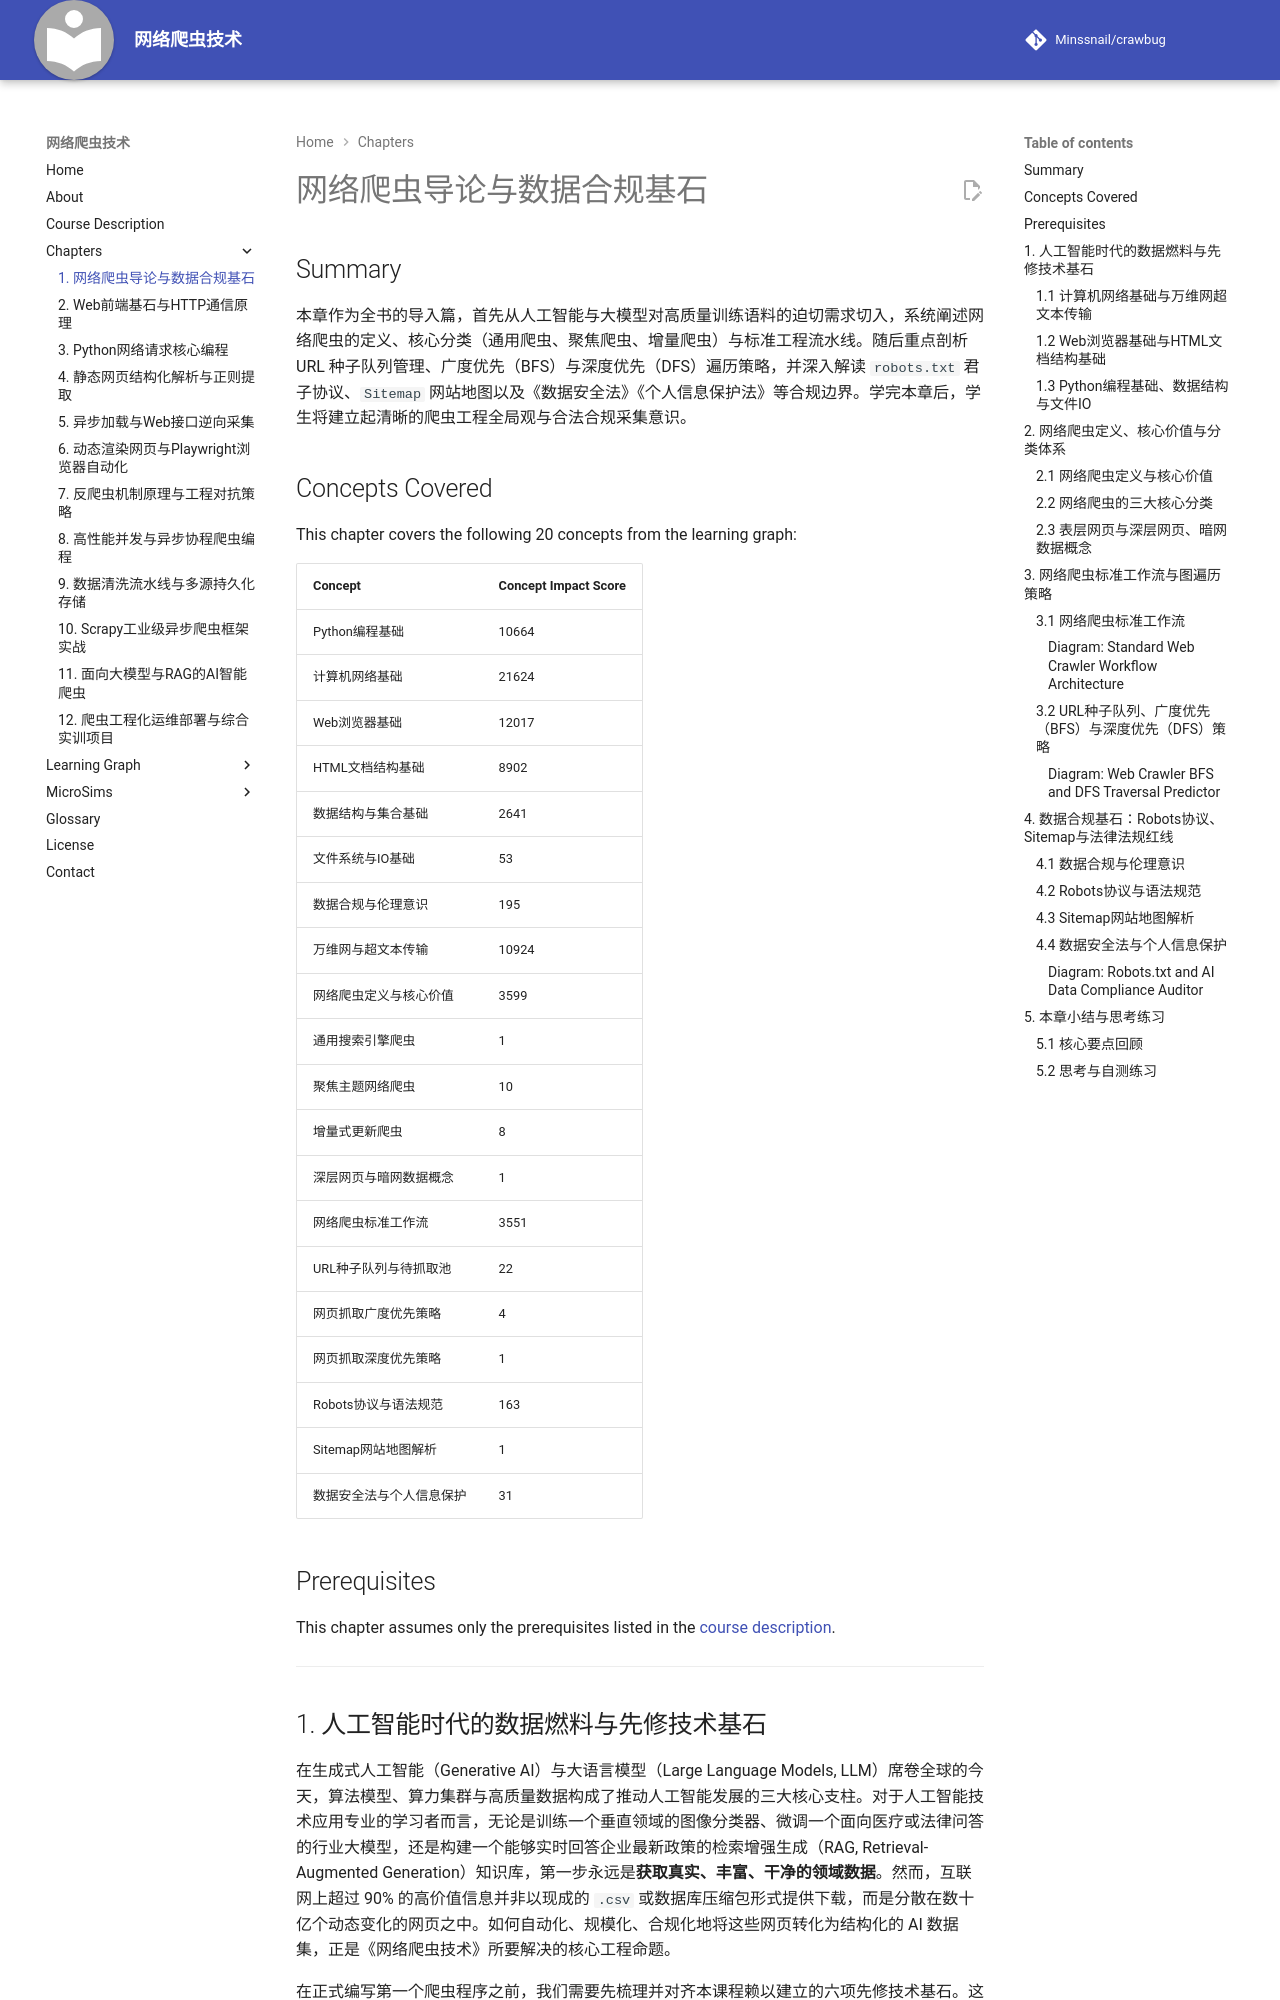

repository: Minssnail/crawbug · page: chapters/01-intro-and-ethics/index.html · generator: mkdocs

---
title: "网络爬虫导论与数据合规基石"
description: "本章系统介绍网络爬虫的基本概念、分类体系、标准工作流、BFS/DFS抓取策略，以及面向人工智能数据采集的Robots协议与法律法规红线。"
generated_by: claude skill chapter-content-generator
date: "2026-10-20 12:56:00"
version: 1.11
---

# 网络爬虫导论与数据合规基石

## Summary

本章作为全书的导入篇，首先从人工智能与大模型对高质量训练语料的迫切需求切入，系统阐述网络爬虫的定义、核心分类（通用爬虫、聚焦爬虫、增量爬虫）与标准工程流水线。随后重点剖析 URL 种子队列管理、广度优先（BFS）与深度优先（DFS）遍历策略，并深入解读 `robots.txt` 君子协议、`Sitemap` 网站地图以及《数据安全法》《个人信息保护法》等合规边界。学完本章后，学生将建立起清晰的爬虫工程全局观与合法合规采集意识。

## Concepts Covered

This chapter covers the following 20 concepts from the learning graph:

| Concept | Concept Impact Score |
|---------|-----------------------|
| Python编程基础 | 10664 |
| 计算机网络基础 | 21624 |
| Web浏览器基础 | 12017 |
| HTML文档结构基础 | 8902 |
| 数据结构与集合基础 | 2641 |
| 文件系统与IO基础 | 53 |
| 数据合规与伦理意识 | 195 |
| 万维网与超文本传输 | 10924 |
| 网络爬虫定义与核心价值 | 3599 |
| 通用搜索引擎爬虫 | 1 |
| 聚焦主题网络爬虫 | 10 |
| 增量式更新爬虫 | 8 |
| 深层网页与暗网数据概念 | 1 |
| 网络爬虫标准工作流 | 3551 |
| URL种子队列与待抓取池 | 22 |
| 网页抓取广度优先策略 | 4 |
| 网页抓取深度优先策略 | 1 |
| Robots协议与语法规范 | 163 |
| Sitemap网站地图解析 | 1 |
| 数据安全法与个人信息保护 | 31 |

## Prerequisites

This chapter assumes only the prerequisites listed in the [course description](../../course-description.md).

---

## 1. 人工智能时代的数据燃料与先修技术基石

在生成式人工智能（Generative AI）与大语言模型（Large Language Models, LLM）席卷全球的今天，算法模型、算力集群与高质量数据构成了推动人工智能发展的三大核心支柱。对于人工智能技术应用专业的学习者而言，无论是训练一个垂直领域的图像分类器、微调一个面向医疗或法律问答的行业大模型，还是构建一个能够实时回答企业最新政策的检索增强生成（RAG, Retrieval-Augmented Generation）知识库，第一步永远是**获取真实、丰富、干净的领域数据**。然而，互联网上超过 90% 的高价值信息并非以现成的 `.csv` 或数据库压缩包形式提供下载，而是分散在数十亿个动态变化的网页之中。如何自动化、规模化、合规化地将这些网页转化为结构化的 AI 数据集，正是《网络爬虫技术》所要解决的核心工程命题。

在正式编写第一个爬虫程序之前，我们需要先梳理并对齐本课程赖以建立的六项先修技术基石。这些基石概念贯穿全书所有章节，决定了我们如何用代码模拟人类访问网页并存储结果。

### 1.1 计算机网络基础与万维网超文本传输

**计算机网络基础**是理解一切远程数据采集的物理与逻辑前提。互联网上的每一台服务器和客户端计算机都通过 **IP 地址（Internet Protocol Address）** 进行唯一寻址（例如 `93.184.216.34`），并通过 **域名系统（DNS, Domain Name System）** 将人类易记的域名（如 `example.com`）翻译为机器可路由的 IP 地址。当两台主机建立通信时，数据并非瞬间整体送达，而是通过 **TCP/IP 协议栈**拆分为一个个数据包，经过端口号（Port，如 HTTP 默认使用 `80` 端口，HTTPS 默认使用 `443` 端口）准确交付给目标服务器上的 Web 服务进程。如果把目标网站比作一座藏书丰富的图书馆，那么 IP 地址与端口就是这座图书馆的精确经纬度坐标与大门编号，而 TCP 连接则是修通在你与图书馆之间的专用双向公路。

建立在计算机网络之上的最成功应用便是**万维网与超文本传输（World Wide Web & Hypertext Transfer）**。万维网由蒂姆·伯纳斯-李（Tim Berners-Lee）提出，其核心思想是通过 **超链接（Hyperlink）** 将全球各地的文档连接成一张巨大的信息网。在这张网中，每一个资源都拥有一个全局唯一的地址标识符——**统一资源定位符（URL, Uniform Resource Locator）**；客户端与服务器之间则遵循 **超文本传输协议（HTTP/HTTPS）**，采用“一问一答（Request-Response）”的同步模式交换超文本文档。网络爬虫之所以被称为“蜘蛛（Spider）”，正是因为它顺着万维网页面中纵横交错的 URL 超链接，从一个网页爬向另一个网页。

### 1.2 Web浏览器基础与HTML文档结构基础

在日常使用互联网时，人类用户通过 Chrome、Edge 或 Firefox 等浏览器访问网页。掌握**Web浏览器基础**对于爬虫工程师至关重要，因为浏览器本质上就是一个可视化的 HTTP 客户端兼代码渲染引擎。当你向浏览器地址栏输入一个网址并按下回车键时，浏览器依次完成三件核心工作：

1. **网络请求发送**：根据 URL 向远端服务器发起 HTTP 请求报文，携带当前浏览器身份标识（`User-Agent`）与本地状态凭证（`Cookie`）。
2. **源码接收与解析**：接收服务器返回的 HTML、CSS、JavaScript 及 JSON 数据流，并将纯文本的 HTML 解析为内存中的树状对象模型。
3. **视图渲染与交互**：执行 JavaScript 脚本，计算页面布局样式，最终将五彩斑斓的图文界面绘制在屏幕像素上。

网络爬虫的核心哲学就是**“在代码中扮演浏览器”**——在绝大多数静态数据采集场景下，爬虫只需要执行第 1 步和第 2 步，直接从源码中提取文字，从而省去了耗费大量内存与算力的第 3 步像素绘制过程，使采集速度比人工点击快上千倍。

为了从服务器返回的源码中提取目标字段，我们必须扎实掌握**HTML文档结构基础**。**超文本标记语言（HTML, HyperText Markup Language）** 使用成对的尖括号标签（Tags）来赋予文本语义和层级结构。一个标准的 HTML 元素由开始标签、属性（Attributes）、文本内容（Text Content）和结束标签组成。例如，在 `<a href="https://ai.example.edu/news/101.html" class="news-link">人工智能专业实训基地揭牌</a>` 这段代码中，`<a>` 是标签名，`href` 和 `class` 是属性名，双引号内的网址和类名是属性值，而夹在中间的中文标题则是元素文本。多个标签层层嵌套，构成了树状的 **文档对象模型（DOM, Document Object Model）**：

- `<html>` 是整棵树的根节点；
- `<head>` 包含网页标题 `<title>`、字符编码 `<meta charset="utf-8">` 等元数据；
- `<body>` 承载所有可见正文，如标题 `<h1>`~`<h6>`、段落 `<p>`、区块容器 `<div>`、列表 `<ul>/<li>` 以及数据表格 `<table>/<tr>/<td>`。

爬虫的“解析（Parsing）”过程，本质上就是利用 `class`、`id` 等属性作为路标，在 DOM 树中精准定位到包含目标数据的标签节点。
